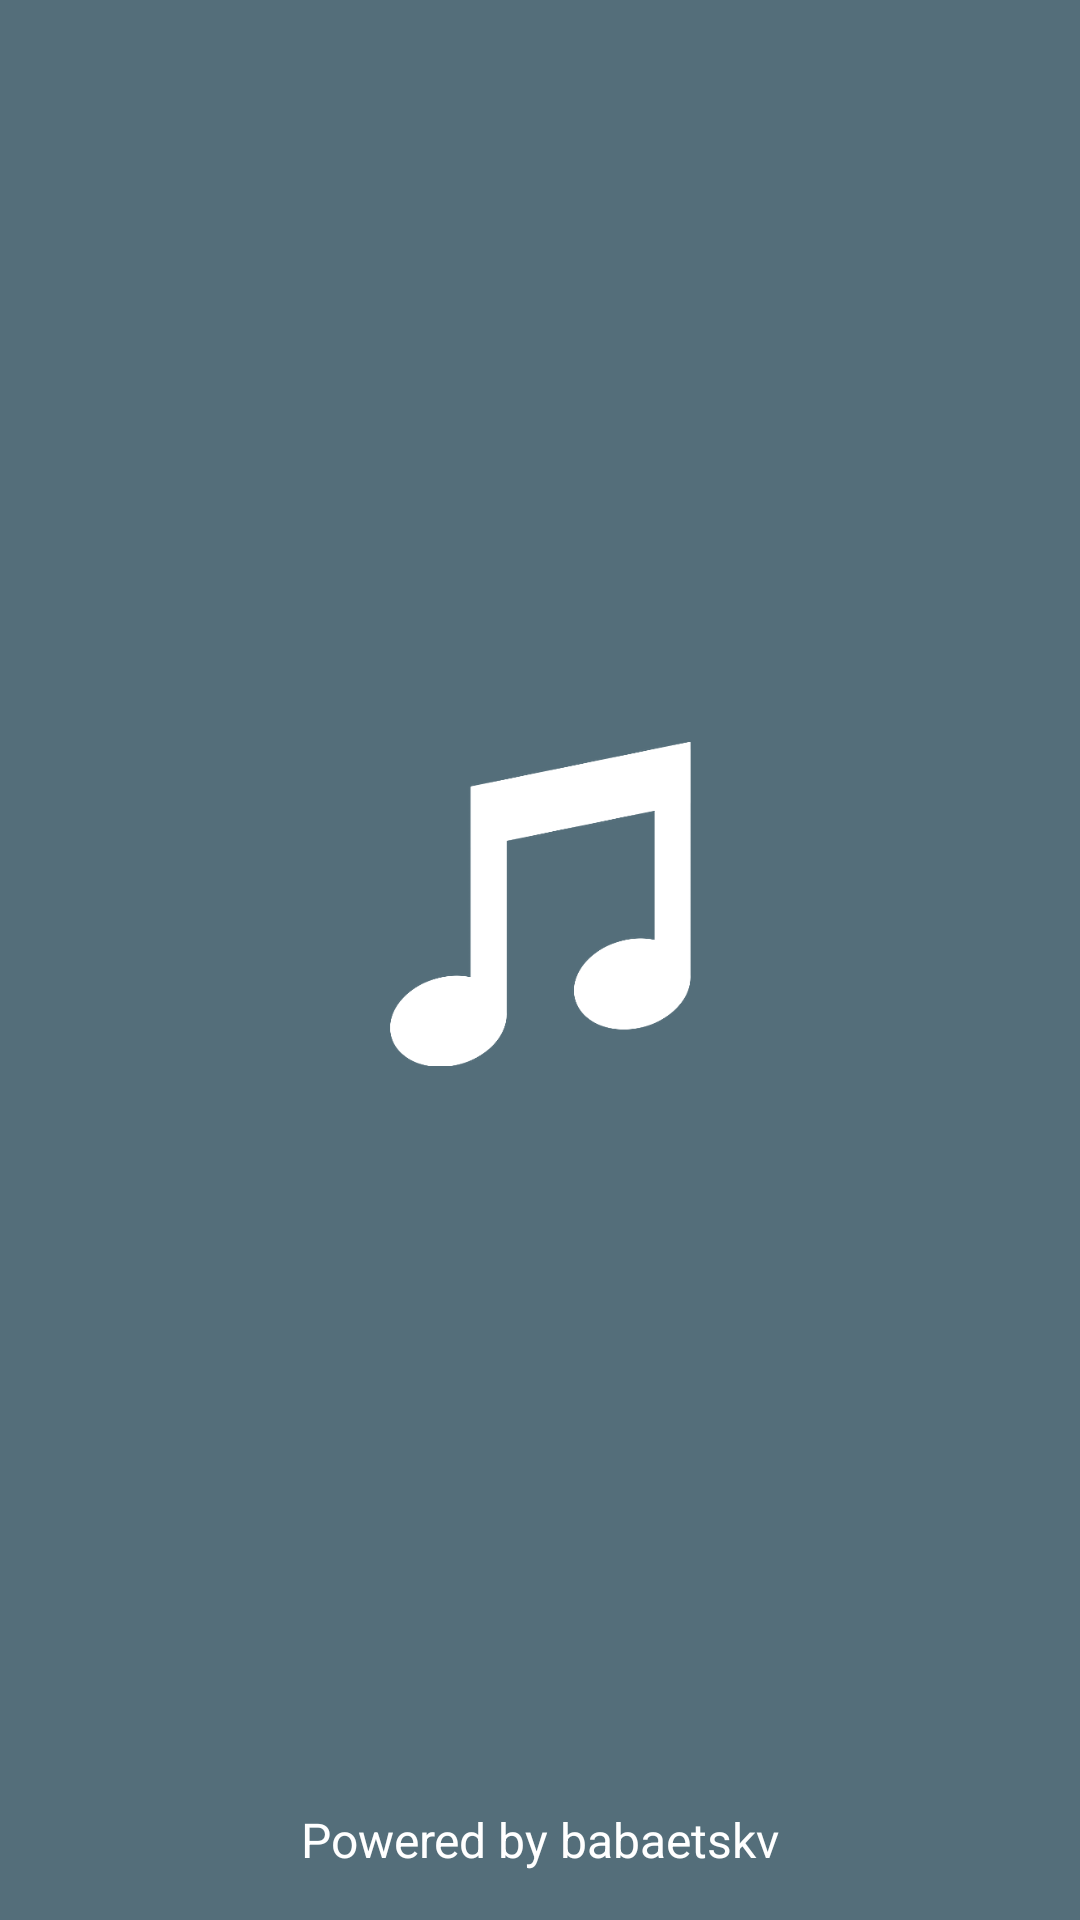

Android layout source for this screen:
<!-- AndroidManifest.xml: application theme AppTheme -->
<!-- res/layout/fragment_splash.xml -->
<?xml version="1.0" encoding="utf-8"?>
<androidx.constraintlayout.widget.ConstraintLayout
    xmlns:android="http://schemas.android.com/apk/res/android"
    xmlns:app="http://schemas.android.com/apk/res-auto"
    android:layout_width="match_parent"
    android:layout_height="match_parent"
    android:background="@color/colorPrimary">

    <androidx.appcompat.widget.AppCompatImageView
        android:layout_width="0dp"
        android:layout_height="0dp"
        android:src="@drawable/logo_white"
        app:layout_constraintTop_toTopOf="parent"
        app:layout_constraintBottom_toTopOf="@id/tvPowered"
        app:layout_constraintStart_toStartOf="parent"
        app:layout_constraintEnd_toEndOf="parent"
        app:layout_constraintDimensionRatio="1:1"
        app:layout_constraintWidth_percent="0.3"/>

    <androidx.appcompat.widget.AppCompatTextView
        android:id="@+id/tvPowered"
        android:layout_width="wrap_content"
        android:layout_height="wrap_content"
        android:layout_marginBottom="@dimen/layout_baseline_default"
        android:textColor="@color/colorOnPrimary"
        app:layout_constraintBottom_toBottomOf="parent"
        app:layout_constraintStart_toStartOf="parent"
        app:layout_constraintEnd_toEndOf="parent"
        android:text="@string/text_splash"/>
</androidx.constraintlayout.widget.ConstraintLayout>
<!-- resources referenced by this layout -->
<resources>
  <color name="colorOnPrimary">#FFF</color>
  <color name="colorPrimary">#546E7A</color>
  <dimen name="layout_baseline_default">16dp</dimen>
  <!-- drawable logo_white: png bitmap (drawable, 6986 bytes) -->
  <string name="text_splash" translatable="false">Powered by babaetskv</string>
  <style name="AppTheme" parent="Theme.MaterialComponents.Light.NoActionBar">
          <item name="colorPrimary">@color/colorPrimary</item>
          <item name="colorPrimaryDark">@color/colorPrimaryDark</item>
          <item name="colorAccent">@color/colorAccent</item>
          <item name="background">@color/colorBackground</item>
  
          <item name="bottomNavigationStyle">@style/Widget.MaterialComponents.BottomNavigationView.Colored</item>
          <item name="editTextStyle">@style/AppTheme.AppCompatEditText.Surface</item>
          <item name="buttonStyle">@style/AppTheme.AppCompatButton</item>
          <item name="toolbarStyle">@style/AppTheme.Toolbar</item>
          <item name="android:textViewStyle">@style/AppTheme.AppCompatTextView</item>
          <item name="imageButtonStyle">@style/AppTheme.AppCompatImageButton</item>
          <item name="cardViewStyle">@style/AppTheme.CardView</item>
      </style>
  <color name="colorPrimaryDark">#29434E</color>
  <color name="colorAccent">#BA68C8</color>
  <color name="colorBackground">#EEE</color>
  <style name="AppTheme.AppCompatEditText.Surface" parent="AppTheme.AppCompatEditText">
          <item name="android:background">@drawable/bg_surface_rounded</item>
      </style>
  <style name="AppTheme.AppCompatButton" parent="TextAppearance.AppCompat.Widget.Button.Colored">
          <item name="android:background">@drawable/bg_button_contained</item>
          <item name="android:textColor">@android:color/black</item>
          <item name="android:paddingTop">16dp</item>
          <item name="android:paddingBottom">16dp</item>
          <item name="android:paddingStart">16dp</item>
          <item name="android:paddingEnd">16dp</item>
          <item name="android:textSize">16sp</item>
          <item name="android:textAllCaps">true</item>
          <item name="android:textAlignment">center</item>
      </style>
  <style name="AppTheme.Toolbar" parent="Widget.AppCompat.Toolbar">
          <item name="android:background">@color/colorPrimary</item>
          <item name="titleTextColor">@color/colorOnPrimary</item>
      </style>
  <style name="AppTheme.AppCompatTextView" parent="Widget.AppCompat.TextView">
          <item name="android:textColor">@color/colorText</item>
          <item name="android:textSize">16sp</item>
      </style>
  <style name="AppTheme.AppCompatImageButton" parent="Widget.AppCompat.ImageButton">
          <item name="android:background">@android:color/transparent</item>
      </style>
  <style name="AppTheme.CardView" parent="Widget.MaterialComponents.CardView">
          <item name="cardBackgroundColor">@color/colorSurface</item>
      </style>
  <style name="AppTheme.AppCompatEditText" parent="Widget.AppCompat.EditText">
          <item name="android:textColor">@color/colorText</item>
          <item name="android:padding">16dp</item>
          <item name="android:textSize">16sp</item>
          <item name="android:background">@android:color/transparent</item>
          <item name="android:textCursorDrawable">@null</item>
      </style>
  <!-- drawable bg_surface_rounded (drawable) -->
  <?xml version="1.0" encoding="utf-8"?>
  <shape
      xmlns:android="http://schemas.android.com/apk/res/android"
      android:shape="rectangle">
      <solid android:color="@color/colorSurface"/>
      <corners android:radius="4dp"/>
  </shape>
  <color name="colorText">#000</color>
  <color name="colorSurface">#FFF</color>
</resources>
